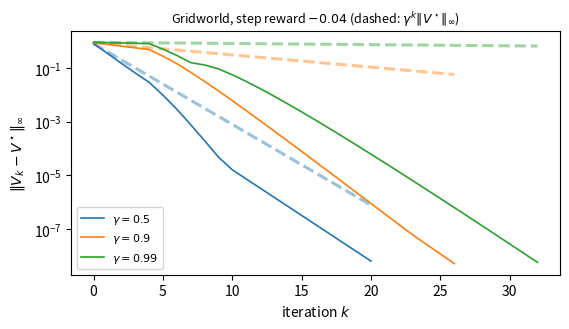

Reproduce this figure in Python.
"""CS 639, Fall 2026 -- Homework 1, Problems 3-4.

Complete the five functions marked TODO, then run

    python hw1.py

The script prints the results of the four algorithm functions on specified
inputs and selected rows from the Gridworld builder, then runs the
experiments of Problem 4 with your functions as they are.  It prints the
tables the write-up asks for and saves one figure, hw1_fig1.png.
A block that needs a function you have not written yet is skipped.  Paste the
complete printed output into Problem 3 of your PDF, fill in the tables of
Problem 4 from it, and include the figure where the handout asks.  This file
itself is not submitted.

Conventions, the same as in the notes.  A finite MDP is two arrays:

    P[s, a, s2] = P(s2 | s, a)      shape (n_states, n_actions, n_states)
    r[s, a]     = r(s, a)           shape (n_states, n_actions)

Terminal states are absorbing with reward 0 and are ordinary rows of P and r.
A deterministic policy is an integer array pi of shape (n_states,) with
pi[s] the action taken in s; a value function is a float array V of shape
(n_states,); Q[s, a] is a state-action table.  Value iteration computes every
entry of V_{k+1} from the whole of V_k (Lecture 5's box, not in place).  Only
NumPy may be used (Matplotlib
draws the figure; nothing there is yours to write).
"""
import sys

import numpy as np


# ------------------------------------------------------- given: the chain
def induced_chain(P, r, pi):
    """Return (P_pi, r_pi), the Markov chain with rewards left by the
    deterministic policy pi: P_pi[s, s2] = P(s2 | s, pi[s]) of shape
    (n_states, n_states) and r_pi[s] = r(s, pi[s]) of shape (n_states,).
    Given: policy_evaluation and optimality_test call it.
    """
    P = np.asarray(P, dtype=float)
    r = np.asarray(r, dtype=float)
    pi = np.asarray(pi, dtype=int)
    idx = np.arange(P.shape[0])
    return P[idx, pi, :], r[idx, pi]


# ------------------------------------------------ the four algorithm functions
# Lecture 3: the exact value of a policy.
# Lecture 4: the lookahead table and the greedy policy.
# Lecture 5: value iteration.


def policy_evaluation(P, r, gamma, pi):
    """Return V^pi, the exact value of the deterministic policy pi, by solving
    the linear system (I - gamma P_pi) V = r_pi of Lecture 3 with
    np.linalg.solve (not an explicit inverse), where (P_pi, r_pi) is the
    chain induced_chain(P, r, pi).  Requires gamma < 1.
    """
    I = np.eye(P.shape[0])

    P_pi, r_pi = induced_chain(P, r, pi)

    V_pi = np.linalg.solve(I - gamma*P_pi, r_pi)

    return V_pi


def q_from_v(P, r, gamma, V):
    """Return the lookahead table Q_V[s, a] = r(s, a) + gamma * sum_s2
    P(s2 | s, a) V[s2], of shape (n_states, n_actions).  With V = V^pi this
    is Q^pi; with V = V* it is Q*.  No Python loop is needed (hint: P @ V).
    """
    P = np.asarray(P, dtype=float)
    r = np.asarray(r, dtype=float)
    V = np.asarray(V, dtype=float)

    return r + gamma * P @ V


def greedy_policy(Q, tol=1e-9):
    """Return a deterministic policy greedy with respect to the table Q:
    pi[s] maximizes Q[s, a] over a.

    Ties: call an action tied at s if Q[s, a] is within tol of max_a Q[s, a],
    and take the smallest tied action index.  Do not rely on np.argmax alone:
    floating-point ties are real (the Gridworld has symmetric cells), and the
    tolerance decides them.
    """
    Q = np.asarray(Q, dtype=float)
    n_states = Q.shape[0]
    pi = np.zeros(n_states, dtype=int)

    for s in range(n_states):
        max = np.max(Q[s,:])
        for a in range(Q.shape[1]):
            if (Q[s,a] >= max - tol):
                pi[s] = a
                break
    return pi


def value_iteration(P, r, gamma, theta=1e-8, V0=None, max_iter=10**6):
    """Value iteration, Lecture 5's box.  Start from V0 (default: all zeros)
    and iterate V_{k+1}(s) = max_a [ r(s, a) + gamma sum_s2 P(s2 | s, a) V_k(s2) ],
    every entry of V_{k+1} from the whole of V_k, until the first k with
    max_s |V_k(s) - V_{k-1}(s)| <= theta.

    Return (V, iterates) where V = V_k is the last iterate and iterates is
    the list [V_0, V_1, ..., V_k], so that len(iterates) - 1 iterations were
    made.  Raise RuntimeError if max_iter iterations do not reach theta.
    """
    n_states = np.asarray(P).shape[0]
    V = np.zeros(n_states) if V0 is None else np.array(V0, dtype=float)
    iterates = [V.copy()]
    Q = q_from_v(P, r, gamma, V)
    V1 = np.max(Q, axis = 1)
    iterates.append(V1.copy())
    k = 1
    while (np.max(np.abs(V-V1)) > theta and k < max_iter):
        V = iterates[-1]
        Q = q_from_v(P, r, gamma, V)
        V1 = np.max(Q, axis = 1)
        iterates.append(V1.copy())
        k = k + 1
    if (k > max_iter):
        raise RuntimeError
    return V1, iterates

# -------------------------------------------------------- given: the test
def optimality_test(P, r, gamma, pi):
    """Lecture 4's test: pi is optimal iff V^pi(s) = max_a Q^pi(s, a) for
    every s.  Given, built from your policy_evaluation and q_from_v: returns
    (V, gap) with V = V^pi and gap[s] = max_a Q^pi(s, a) - V^pi(s) >= 0, the
    amount by which the best one-step deviation at s beats the policy's own
    action; pi passes the test at s iff gap[s] = 0 (up to rounding).
    """
    V = policy_evaluation(P, r, gamma, pi)
    gap = q_from_v(P, r, gamma, V).max(axis=1) - V
    return V, gap


# ------------------------------------------------------------ models given
def machine():
    """The three-state machine of Lectures 3-5: states G, W, B; actions run (0)
    and repair (1); run earns 8, 4, 0 and wears the machine down one level
    with probability 1/3; repair costs 10 and restores it to G.  The
    report uses it at gamma = 0.8 for policy evaluation, Q_V, and value iteration."""
    P = np.zeros((3, 2, 3))
    P[:, 0, :] = [[2 / 3, 1 / 3, 0.0], [0.0, 2 / 3, 1 / 3], [0.0, 0.0, 1.0]]
    P[:, 1, 0] = 1.0
    r = np.array([[8.0, -10.0], [4.0, -10.0], [0.0, -10.0]])
    return P, r


def channel():
    """The channel of Problem 2: states trending (0) and obscure (1); actions
    rush (0) and polish (1).  r[s, a] is the expected weekly reward: rushing
    while trending pays 9 if the channel stays trending (probability 1/3) and
    6 if it drops (2/3), so r = 7; polishing while obscure pays 3 if the
    channel starts trending (1/3) and 0 otherwise, so r = 1.  Use it to check
    your hand computations of Problem 2."""
    P = np.zeros((2, 2, 2))
    P[0, 0] = [1 / 3, 2 / 3]
    P[0, 1] = [1.0, 0.0]
    P[1, 0] = [0.0, 1.0]
    P[1, 1] = [1 / 3, 2 / 3]
    r = np.array([[7.0, 3.0], [2.0, 1.0]])
    return P, r


# ----------------------------------------------------- the model you build
# The Gridworld of Lecture 2 (Russell and Norvig, Section 17.1): cells (x, y)
# with x = 1..4 and y = 1..3, wall at (2, 2), exits +1 at (4, 3) and -1 at
# (4, 2), start at (1, 1).  The geometry is given below; you write gridworld().
GW_CELLS = [(x, y) for y in (3, 2, 1) for x in (1, 2, 3, 4) if (x, y) != (2, 2)]
GW_INDEX = {c: i for i, c in enumerate(GW_CELLS)}  # cell -> state index
GW_EXITS = {(4, 3): 1.0, (4, 2): -1.0}  # exit cell -> the reward for entering it
GW_ACTIONS = ["N", "S", "E", "W"]  # action index 0, 1, 2, 3
GW_START = GW_INDEX[(1, 1)]
GW_DECISION = [GW_INDEX[c] for c in GW_CELLS if c not in GW_EXITS]  # the nine non-exit cells
GW_RMAX = 1.04  # the largest |R_{t+1}|: entering the -1 exit at step reward -0.04
_MOVE = {"N": (0, 1), "S": (0, -1), "E": (1, 0), "W": (-1, 0)}
_SIDE = {"N": ("E", "W"), "S": ("E", "W"), "E": ("N", "S"), "W": ("N", "S")}  # the two slip directions
_ARROW = {"N": "^", "S": "v", "E": ">", "W": "<"}


def _gw_step(cell, direction):
    """The cell reached by moving one step from cell in the given direction;
    a move into the wall or off the grid leaves the position unchanged."""
    nxt = (cell[0] + _MOVE[direction][0], cell[1] + _MOVE[direction][1])
    return nxt if nxt in GW_INDEX else cell


def gridworld(step_reward=-0.04):
    """Return (P, r) for the eleven-state Gridworld with the given step reward,
    states indexed by GW_INDEX and actions by GW_ACTIONS.

    From a non-exit cell, action a moves in direction a with probability 0.8
    and in each of the two perpendicular directions _SIDE[a] with probability
    0.1 (use _gw_step for where a move lands; a move into the wall or the
    border stays put, so two of the three outcomes may land on the same cell:
    add their probabilities).  The reward R_{t+1} of a move is step_reward plus
    GW_EXITS[c2] if the cell c2 it lands on is an exit; r[s, a] is its
    expectation over the three outcomes.  The exit cells are terminal:
    absorbing under every action with reward 0.
    """
    n = len(GW_CELLS)
    P = np.zeros((n, 4, n))
    r = np.zeros((n, 4))

    for cell in GW_CELLS:
        s = GW_INDEX[cell]

        if cell in GW_EXITS:
            for a in range(4):
                P[s, a, s] = 1
                r[s, a] = 0
            continue

        for a in GW_ACTIONS:
            s1 = s
            s2 = s
            s3 = s
            next_cell1 = _gw_step(cell, a)
            if (next_cell1 in GW_CELLS):
                s1 = GW_INDEX[next_cell1]
            side1, side2 = _SIDE[a]
            next_cell2 = _gw_step(cell, side1)
            if (next_cell2 in GW_CELLS):
                s2 = GW_INDEX[next_cell2]
            next_cell3 = _gw_step(cell, side2)
            if (next_cell3 in GW_CELLS):
                s3 = GW_INDEX[next_cell3]
            a_index = GW_ACTIONS.index(a)
            P[s, a_index, s1] += 0.8
            P[s, a_index, s2] += 0.1
            P[s, a_index, s3] += 0.1
            reward1 = step_reward
            reward2 = step_reward
            reward3 = step_reward
            if (next_cell1 in GW_EXITS):
                reward1 += GW_EXITS[next_cell1]
            if (next_cell2 in GW_EXITS):
                reward2 += GW_EXITS[next_cell2]
            if (next_cell3 in GW_EXITS):
                reward3 += GW_EXITS[next_cell3]
            r[s, a_index] = 0.8 * reward1 + 0.1 * reward2 + 0.1 * reward3

    return P, r


def gw_values(V, fmt="6.3f"):
    """The 3x4 map of V as text, top row (y = 3) first."""
    rows = []
    for y in (3, 2, 1):
        rows.append(" ".join(f"{V[GW_INDEX[(x, y)]]:{fmt}}" if (x, y) in GW_INDEX else "  wall"
                             for x in (1, 2, 3, 4)))
    return "\n".join("    " + row for row in rows)


def gw_policy(pi):
    """The 3x4 map of a policy as arrows; T marks an exit, # the wall."""
    rows = []
    for y in (3, 2, 1):
        rows.append(" ".join(
            "#" if (x, y) not in GW_INDEX else "T" if (x, y) in GW_EXITS
            else _ARROW[GW_ACTIONS[pi[GW_INDEX[(x, y)]]]] for x in (1, 2, 3, 4)))
    return "\n".join("    " + row for row in rows)


def gw_arrows(pi):
    """The policy on the nine decision cells as one string, reading order."""
    return " ".join(_ARROW[GW_ACTIONS[pi[i]]] for i in GW_DECISION)


# ---------------------------------------------------------------- experiments
# Nothing below this line is yours to write.
def optimal_values(P, r, gamma):
    """(V*, pi*): value iteration to a tight tolerance and the greedy policy
    of the last iterate."""
    V, _ = value_iteration(P, r, gamma, theta=1e-13)
    return V, greedy_policy(q_from_v(P, r, gamma, V))


def loss_of(P, r, gamma, pi, V_star):
    """max_s [V*(s) - V^pi(s)]: what following pi instead of pi* costs."""
    return float(np.max(V_star - policy_evaluation(P, r, gamma, pi)))


def summarize(P, r, gamma, theta):
    """Everything the table of Problem 4(b) reports for one discount."""
    V_star, pi_star = optimal_values(P, r, gamma)
    V_K, iterates = value_iteration(P, r, gamma, theta=theta)
    errors = [float(np.max(np.abs(Vk - V_star))) for Vk in iterates]
    try:
        losses = [loss_of(P, r, gamma, greedy_policy(q_from_v(P, r, gamma, Vk)), V_star) for Vk in iterates]
    except Exception:  # A broken policy evaluation must not suppress the VI results or figure.
        losses = []
    return dict(
        V_star=V_star, pi_star=pi_star, iterates=iterates, errors=errors, losses=losses,
        K=len(iterates) - 1,
        k_opt=next((k for k, l in enumerate(losses) if l <= 1e-9), "N/A"),
        late_ratio=errors[-1] / errors[-2],
    )


def _clean(V, decimals=3):
    """Round for printing and turn -0.000 into 0.000."""
    return np.round(np.asarray(V, dtype=float), decimals) + 0.0


def side_by_side(maps, labels, width=22):
    rows = [m.split("\n") for m in maps]
    head = "    " + "".join(f"{lab:<{width}}" for lab in labels)
    body = ["    " + "".join(f"{row[i].strip():<{width}}" for row in rows) for i in range(len(rows[0]))]
    return "\n".join(line.rstrip() for line in [head] + body)


def experiment_4a():
    """Gridworld: evaluate 'always N' exactly and put it through the test."""
    P, r = gridworld()
    always_n = np.full(P.shape[0], GW_ACTIONS.index("N"), dtype=int)
    V_n, gap_n = optimality_test(P, r, 0.9, always_n)
    out = ["4(a) Gridworld, gamma = 0.9, pi_N = 'always N': policy evaluation and the optimality test",
           f"    V^(pi_N) by the linear solve (row y = 3 first); V^(pi_N)((1,1)) = {V_n[GW_START]:.4f}",
           gw_values(_clean(V_n)),
           "    the test: gap(s) = max_a Q^(pi_N)(s,a) - V^(pi_N)(s), 0.000 where pi_N passes",
           gw_values(_clean(gap_n))]
    fails = [c for c in GW_CELLS if c not in GW_EXITS and gap_n[GW_INDEX[c]] > 1e-9]
    if fails:
        worst = max(fails, key=lambda c: gap_n[GW_INDEX[c]])
        out.append(f"    pi_N fails in {len(fails)} of the 9 decision cells; the largest gap, "
                   f"{gap_n[GW_INDEX[worst]]:.3f}, is at {worst}")
    else:
        out.append("    pi_N passes the test in every decision cell")
    return out


def experiment_4b(theta, curves):
    """Gridworld value iteration at three discounts; fills curves for the figure."""
    P, r = gridworld()
    out = [f"4(b) Gridworld value iteration, step -0.04, theta = {theta:g}",
           "    K: iterations until the change |V_k - V_{k-1}| is <= theta.   k(pi*): first k whose",
           "    greedy policy is optimal.   ratio: |V_K - V*| / |V_{K-1} - V*|, the factor by which",
           "    the error shrinks in the last iteration.",
           "    gamma    K    k(pi*)  V*((1,1))   ratio"]
    S09 = None
    for gamma in (0.5, 0.9, 0.99):
        S = summarize(P, r, gamma, theta)
        out.append(f"    {gamma:<6}   {S['K']:<4} {S['k_opt']:<7} {S['V_star'][GW_START]:<11.4f} {S['late_ratio']:.3f}")
        if S["k_opt"] == "N/A":
            out.append("    k(pi*) unavailable: policy evaluation failed or no optimal greedy policy was found.")
        curves[gamma] = (S["errors"], float(np.max(np.abs(S["V_star"]))))
        if gamma == 0.9:
            S09 = S
    out.append("    gamma = 0.9: V* (row y = 3 first) and the optimal policy")
    out.append(side_by_side([gw_values(S09["V_star"]), gw_policy(S09["pi_star"])], ["V*:", "pi*:"], width=34))
    return out


def experiment_4c():
    """Gridworld at gamma = 0.9 with three step rewards."""
    out = ["4(c) Gridworld, gamma = 0.9, three step rewards: V*((1,1)) and the optimal policy"]
    maps, labels = [], []
    for sr in (-0.04, -2.0, 0.1):
        P2, r2 = gridworld(step_reward=sr)
        V2, pi2 = optimal_values(P2, r2, 0.9)
        maps.append(gw_policy(pi2))
        labels.append(f"step {sr:+.2f}: {V2[GW_START]:.4f}")
    out.append(side_by_side(maps, labels, width=26))
    return out


def save_figure(curves, path):
    """Figure 1: the error of value iteration against the iteration, and gamma^k |V*| dashed."""
    import matplotlib

    matplotlib.use("Agg")
    import matplotlib.pyplot as plt

    fig, ax = plt.subplots(figsize=(5.8, 3.4))
    for gamma, (errs, norm) in curves.items():
        k = np.arange(len(errs))
        line, = ax.semilogy(k, errs, linewidth=1.2, label=rf"$\gamma={gamma}$", zorder=3)
        ax.semilogy(k, norm * gamma ** k, linestyle="--", linewidth=2.2, alpha=0.45,
                    color=line.get_color(), zorder=2)
    ax.set_xlabel("iteration $k$")
    ax.set_ylabel(r"$\|V_k - V^\star\|_\infty$")
    ax.set_title(r"Gridworld, step reward $-0.04$ (dashed: $\gamma^k\|V^\star\|_\infty$)", fontsize=9)
    ax.legend(fontsize=8)
    fig.tight_layout()
    fig.savefig(path, dpi=150)
    plt.close(fig)


def _block(name, fn):
    """Run one experiment block; print its lines, or one line saying why it was skipped."""
    try:
        lines = fn()
    except NotImplementedError:
        print(f"[SKIPPED] {name}: a function it needs is not implemented yet")
        return
    except Exception as e:  # noqa: BLE001
        print(f"[SKIPPED] {name}: raised {type(e).__name__}: {e}")
        return
    print("\n".join(lines))


def run_experiments(theta=1e-8, figure="hw1_fig1.png"):
    """Problem 4: print the three blocks, each with the functions as they are; save the figure."""
    curves = {}
    _block("4(a)", experiment_4a)
    _block("4(b)", lambda: experiment_4b(theta, curves))
    _block("4(c)", experiment_4c)
    if not curves:
        print(f"Figure not saved: 4(b) did not run.")
        return
    try:
        save_figure(curves, figure)
        print(f"Figure saved: {figure}")
    except Exception as e:  # noqa: BLE001
        print(f"Could not make the figure: {type(e).__name__}: {e}")


# --------------------------------------------------------- Problem 3 outputs
def _report(name, fn):
    """Print the result returned by fn()."""
    try:
        detail = fn()
    except NotImplementedError:
        print(f"[TODO] {name}: not implemented yet")
        return
    except Exception as e:  # noqa: BLE001
        print(f"[ERROR] {name}: raised {type(e).__name__}: {e}")
        return
    tag = f"[RESULT] {name}: "
    if len(tag) + len(detail) <= 92 or "; " not in detail:
        print(tag + detail)
    else:
        pieces = detail.split("; ")
        print(tag + pieces[0] + ";")
        for piece in pieces[1:-1]:
            print(" " * len(tag) + piece + ";")
        print(" " * len(tag) + pieces[-1])


NEVER_REPAIR = np.array([0, 0, 0])
REPAIR_WHEN_BROKEN = np.array([0, 0, 1])


def _result_policy_evaluation():
    P, r = machine()
    V = policy_evaluation(P, r, 0.8, NEVER_REPAIR)
    V2 = policy_evaluation(P, r, 0.8, REPAIR_WHEN_BROKEN)
    return (f"machine, gamma = 0.8; never repair: V = {_clean(V, 4).tolist()}; "
            f"repair when broken: V = {_clean(V2, 4).tolist()}")


def _result_q_from_v():
    P, r = machine()
    Q = q_from_v(P, r, 0.8, np.array([12.0, -3.0, 2.0]))
    return (f"machine, gamma = 0.8, V = [12.0, -3.0, 2.0]; "
            f"Q(., run) = {_clean(Q[:, 0], 4).tolist()}; "
            f"Q(., repair) = {_clean(Q[:, 1], 4).tolist()}")


def _result_greedy_policy():
    Q = np.array([[-2.0, 1.0], [3.0, 0.0], [0.0, 4.0]])
    pi = greedy_policy(Q)
    Qt = np.array([[2.0, 2.0 + 5e-10], [2.0, 2.0 + 2e-9], [3.0, 3.0]])
    pi_t = greedy_policy(Qt)
    return f"Q: pi = {np.asarray(pi).tolist()}; Qt (tol = 1e-9): pi = {np.asarray(pi_t).tolist()}"


def _result_value_iteration():
    P, r = machine()
    V, iterates = value_iteration(P, r, 0.8, theta=1e-10, V0=[1.0, 2.0, 3.0])
    return (f"machine, gamma = 0.8, V_0 = [1.0, 2.0, 3.0]; "
            f"V_1 = {_clean(iterates[1], 3).tolist()}, V_2 = {_clean(iterates[2], 3).tolist()}; "
            f"V_3 = {_clean(iterates[3], 3).tolist()}; V_K = {_clean(V, 4).tolist()}; "
            f"K = {len(iterates) - 1} iterations to theta = 1e-10")


def _result_gridworld():
    P, r = gridworld(step_reward=-0.2)
    cases = [((2, 1), "E"), ((3, 2), "N"), ((3, 3), "S")]
    detail = ["step -0.2, P rows in GW_CELLS order"]
    for cell, action in cases:
        i, a = GW_INDEX[cell], GW_ACTIONS.index(action)
        detail.append(f"P({cell},{action})={_clean(P[i, a]).tolist()}, r={r[i, a]:.2f}")
    for c in GW_EXITS:
        i = GW_INDEX[c]
        detail.append(f"exit {c}: P(s,a,s)={_clean(P[i, :, i]).tolist()}, r={_clean(r[i]).tolist()}")
    P2, r2 = gridworld(step_reward=0.1)
    rewards = [r2[GW_INDEX[c], GW_ACTIONS.index(a)] for c, a in cases]
    detail.append(f"step +0.1: rewards for these rows = {_clean(rewards).tolist()}")
    detail.append(f"max |P(+0.1) - P(-0.2)| = {np.max(np.abs(P2 - P)):.3g}")
    return "; ".join(detail)


def main():
    print(f"Python {sys.version.split()[0]}, NumPy {np.__version__}")
    _report("policy_evaluation", _result_policy_evaluation)
    _report("q_from_v", _result_q_from_v)
    _report("greedy_policy", _result_greedy_policy)
    _report("value_iteration", _result_value_iteration)
    _report("gridworld", _result_gridworld)
    run_experiments()


if __name__ == "__main__":
    main()
